Run: headless pygame with SDL's dummy video driver; simulated clock (each Clock.tick advances the game by its frame time, no real sleeping); random seed 0; keys injected as events and as key.get_pressed() state; mouse plan: one left click at the window centre at the start of phase 2, then a move to the lower-right quarter at the start of phase 3.
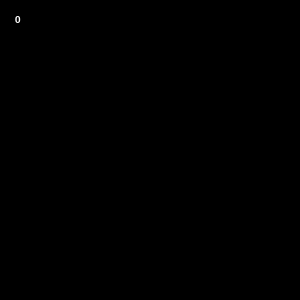
Frame 1 of 4 · flips 1–60 · no input
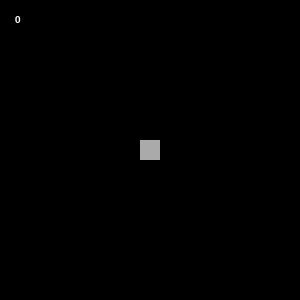
Frame 2 of 4 · flips 61–180 · clicked the window centre · tapped SPACE, RETURN · held RIGHT (→), D
Frame 3 of 4 · flips 181–300 · moved the mouse to the lower-right quarter · held DOWN (↓), S · screen unchanged from frame 2, image omitted
Frame 4 of 4 · flips 301–420 · held LEFT (←), A, UP (↑), W · screen unchanged from frame 3, image omitted

The pygame program that drew these frames:

import pygame
from random import random
import time
DIMENSION = 300
LEFT = 1

pygame.init()
# running = True
# set up screen
screen = pygame.display.set_mode([DIMENSION,DIMENSION])
class Mine:
    i_j = [0,0]
    is_reveal = False
    rgb = [255,255,255]
    def __init__(self,i,j) -> None:
        self.i_j = [i,j]
    
    
mine_array = []
# rgb = []
# exclude same positions
# n = 0
# while n<10:
#     mine_i = int(random()*15)
#     mine_j = int(random()*15)
#     # mine_array.append([mine_i,mine_j])
#     m = Mine(mine_i,mine_j) # store x_y not i_j
#     mine_array.append(m)
#     n+=1
#     if n>1:
#         for t in mine_array:
#             if t.i_j != [mine_i, mine_j]:
#                 m = Mine(mine_i,mine_j) # store x_y not i_j
#                 mine_array.append(m)
# print(mine_array)


n = 0
while n<11:
    mine_i = int(random()*15)
    mine_j = int(random()*15)
    # mine_array.append([mine_i,mine_j])
    m = Mine(mine_i,mine_j) # store x_y not i_j
    mine_array.append(m)
    n+=1
    a=0
    if n>=1:
        for t in mine_array:
            if t.i_j != [mine_i, mine_j]:
                a+=0
            if t.i_j == [mine_i, mine_j]:
                a+=1
        if a == 0:
            m = Mine(mine_i,mine_j) # store x_y not i_j
            mine_array.append(m)
            n+=1
# print(mine_array)
                # print("mineList: ",mine_array)
            
def game_over():
    mine_rgb = [255,255,255]
    for m in mine_array:
        rm = pygame.Rect(m.i_j[0]*20,m.i_j[1]*20,20,20)
        pygame.draw.rect(screen,mine_rgb,rm)
    print("show me game over")

def reveal_mine(key_i,key_j,mn):
    for i in range(len(mn)):  
        if  mn[i].i_j[0] == key_i and mn[i].i_j[1] == key_j:
# mine = pygame.Rect(mine_array[i][0],mine_array[i][1],20,20)
            mn[i].rgb = [255,255,255]
            # pygame.display.update()
            # is_game_over = False
            # for j in range(len(mine_array)):
            mine = pygame.Rect(mn[i].i_j[0]*20,mn[i].i_j[1]*20,20,20)
            pygame.draw.rect(screen,mn[i].rgb,mine)

            # print("game over")
            # print(key_i,key_j)
            # print(mn[i].i_j[0],mn[i].i_j[1])
            game_over()
            # return()
    draw_numbers(key_i,key_j)        
                # update
class Block:
    x_y = [0,0]
    is_reveal = False
    is_mine = False
    # m_list = [] # [0,0,1,1,0,0,1,0]
    total = 0
    def __init__(self, i,j,nm) -> None:
        i_j = [i,j]
        # x = 0
        # y = 0
        # x,y = reveal_mine(x,y)
        # record the number of mines around one block
        for m in nm:
            if m.i_j[0] == i_j[0]:
                break
            else:
                for p in [-1,0,1]:
                    for q in [-1,0,1]: # nm=mine_array
                        if m.i_j[0]== i_j[0]+p and m.i_j[1] == i_j[1]+q:
                            self.total += 1
                            # if p == 0 and q == 0:
                            # # m_list.append(1)
                            # # is_mine = True
                            # # 15*(y-1)+x+p+15*q
                            #     self.total += 0
                        else:
                            self.total += 0
            # print("total_display: ",[i,j],":",m.total)
        # print("mineList: ",m.i_j)
        
        # print("total_display: ",[i,j],":",m.total)
                        # if m.i_j[0]== i_j[0]+p and m.i_j[1] == i_j[1]+q and p == 0 and q == 0:
                        #     self.total += 0
                            # if p == 0 and q == 0::
                            #     self.total += 0
                        # else:
                        #     self.total += 0
                # m_list.append(0)

    
blocks = []
for i in range(15):
    for j in range(15):
        b = Block(i, j, mine_array)
        print("total_display: ",[i,j],":",b.total)
        # b.click()
        blocks.append(b)



# TODO: def draw_blocks
# TODO: if the block doesn't have a mine, reveal the block and label number of mines surrounding it; else, only reveal the block and game over
# TODO: condition1: reveal the mine and game over condition2: reveal the block and label numvers
def draw_numbers(key_i, key_j):
    # for i in range(len(mn)):  
        # if  mn[i].x_y[0] != key_i or mn[i].x_y[1] !=key_j:
            # for p in [-1,0,1]:
            #     for q in [-1,0,1]:# label numbers
                    # x,y = 0
                    # x,y = click_draw_block(x,y)
    blank = pygame.Rect(20*key_i,20*key_j,20,20)
    rgb = [170,170,170]
    pygame.draw.rect(screen,rgb,blank)
    # if blocks[(click_draw_block(key_x)+p)*(click_draw_block(key_y)+q)].total != 0:
    # if key_j == 0:
    #     numbers = blocks[key_i].total
    # if key_i == 0:
    #     numbers = blocks[key_j].total
    numbers = blocks[15*(key_i-1)+key_j].total
    # numbers = blocks[key_i*key_j].total
    if numbers != 0:
        font=pygame.font.SysFont("Arial",18)
        # txtsurf=font.render(str("game over"),True,(0,0,255))
        # numbers = blocks[15*(key_y-1)+key_x].total
        # text = 1
        txtsurf=font.render(str(numbers).encode("utf-8").decode("utf-8"),True,(0,0,255))
        
        screen.blit(txtsurf,(20*key_i,20*key_j))
        # n+=1
# def timer():
    # timer = time.time()
# font=pygame.font.SysFont("Arial",10)
# txtsurf = font.render(str(time.time()).encode("utf-8").decode("utf-8"),True,(0,0,255))
# screen.blit(txtsurf,(10,10))
    # if len(mine_array) == 10: 
    # for a in range(10):
    #     for b in range(10):
    #         if mine_array[a] == mine_array[b] and a != b:
    #             mine_array.clear()
    #         else:
    #             # print("mineList: ",m.i_j)
    #             generating = False
    # rgb.append((0,0,0))
# print("mineList: ",mine_array)
        # print(numbers)
        # pygame.display.update()
# font=pygame.font.SysFont("Arial",16)
# txtsurf = font.render(str(time.time()).encode("utf-8").decode("utf-8"),True,(0,0,255))
# screen.blit(txtsurf,(0,0))
# pygame.display.update()
is_game_over = True
t = time.time()
while is_game_over:
    # timer()
    # for a in range(10):
    # for a in range(3):
    # screen = pygame.display.set_mode([DIMENSION,DIMENSION])
    # refill = pygame.Rect(22.5,22.5,45,45)
    # rgb = [0,0,0]
    # pygame.draw.rect(screen,rgb,refill)
    screen.fill((0,0,0),(0,0,45,45))
    font=pygame.font.SysFont("Arial",15)
    txtsurf = font.render(str(int(time.time()-t)).encode("utf-8").decode("utf-8"),True,(255,255,255))
    screen.blit(txtsurf,(15,15))
    # print(time.time()-t)
    for event in pygame.event.get():
        key_x, key_y = pygame.mouse.get_pos()
        key_i = int(key_x/20)
        key_j = int(key_y/20)
        
        if event.type == pygame.MOUSEBUTTONDOWN and event.button == LEFT:
            reveal_mine(key_i, key_j, mine_array)
            # print(key_i,key_j)
    # font=pygame.font.SysFont("Arial",16)
    # txtsurf = font.render(str(time.time()).encode("utf-8").decode("utf-8"),True,(0,0,255))
    # screen.blit(txtsurf,(0,0))
    pygame.display.update()
    # pygame.display.flip()

    
    
